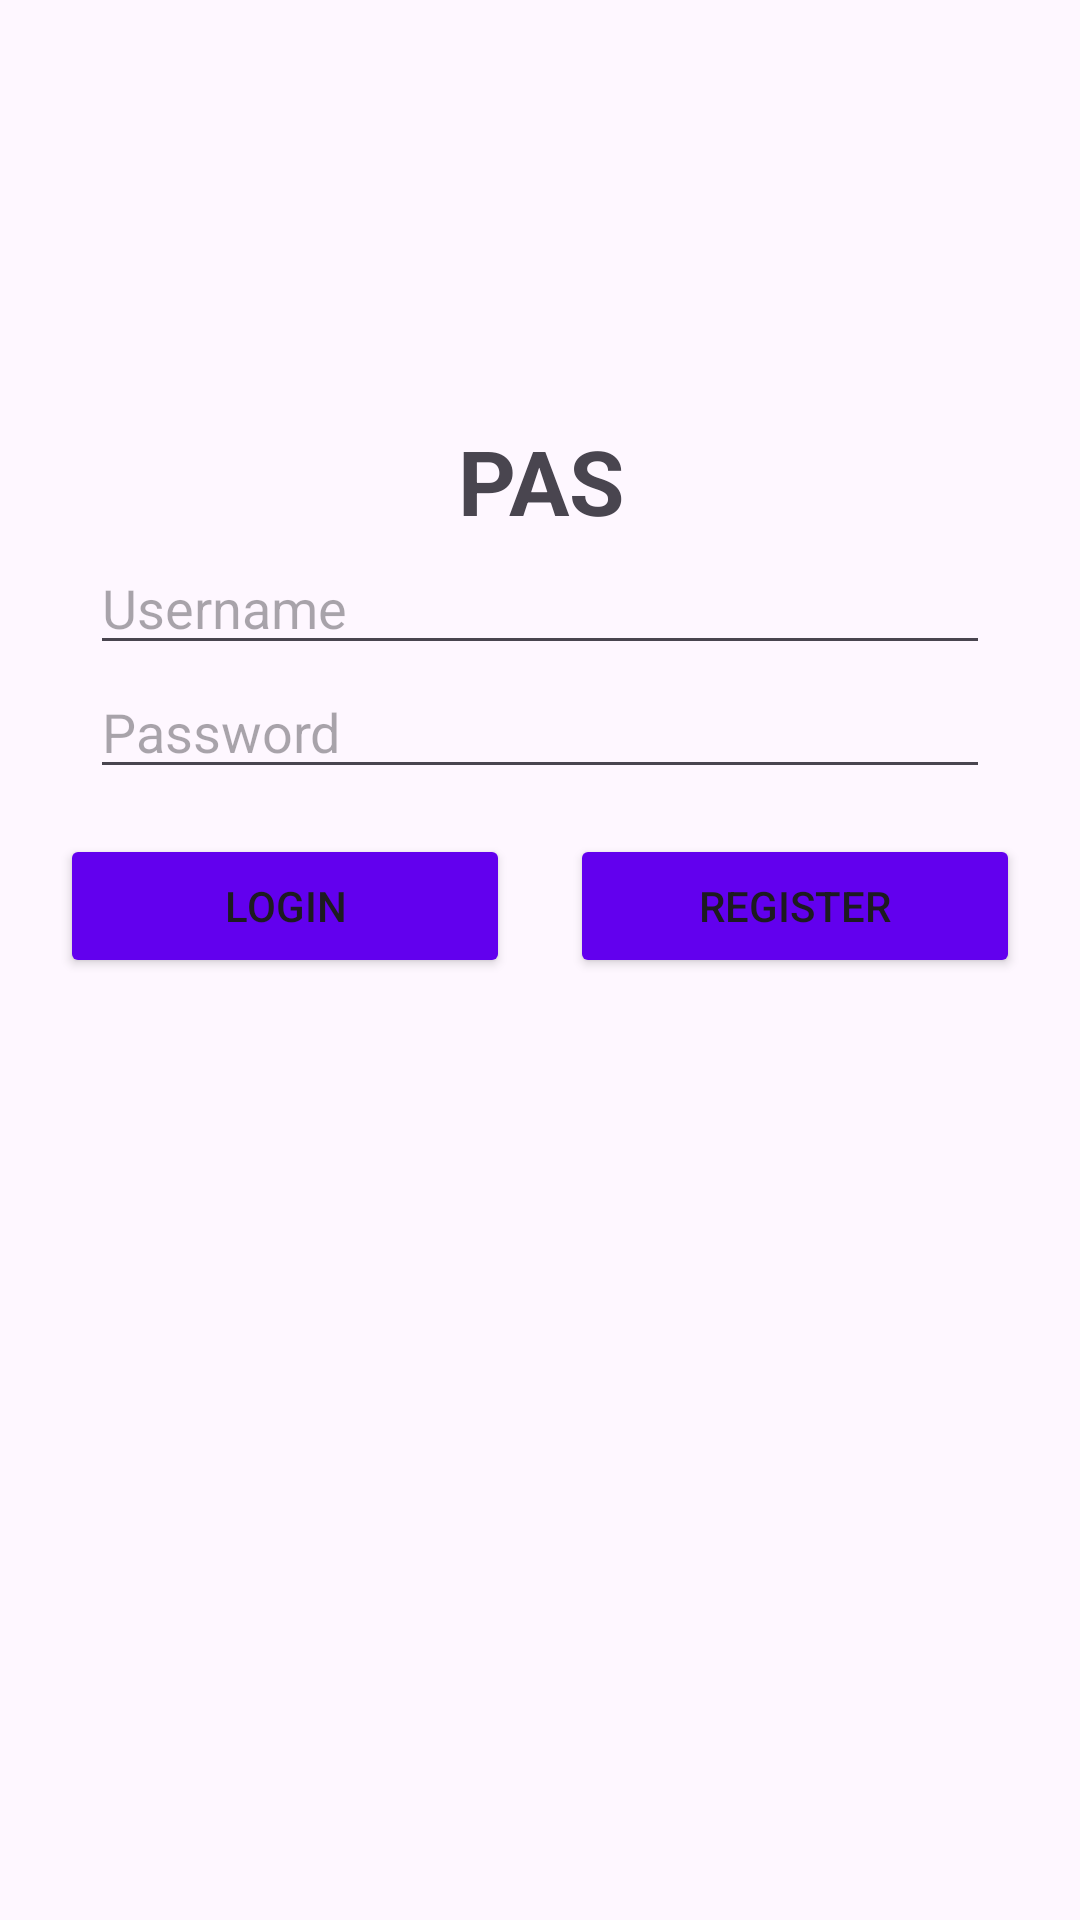

Here is an Android app screen rendered from its layout file. Give the layout XML and the strings, colors and styles it references.
<!-- AndroidManifest.xml: application theme Theme.Latihan3 -->
<!-- res/layout/activity_main.xml -->
<?xml version="1.0" encoding="utf-8"?>
<LinearLayout
    android:orientation="vertical"
    xmlns:android="http://schemas.android.com/apk/res/android"
    xmlns:app="http://schemas.android.com/apk/res-auto"
    xmlns:tools="http://schemas.android.com/tools"
    android:layout_width="match_parent"
    android:layout_height="match_parent"
    android:layout_margin="10dp"
    tools:context=".MainActivity">

    <ImageView
        android:src="@drawable/logo"
        android:layout_gravity="center"
        android:layout_marginVertical="20dp"
        android:layout_width="100dp"
        android:layout_height="100dp"/>

    <TextView
        android:text="PAS"
        android:textAlignment="center"
        android:textStyle="bold"
        android:textSize="30sp"
        android:layout_width="match_parent"
        android:layout_height="wrap_content"/>

    <EditText
        android:id="@+id/txtUsername"
        android:hint="Username"
        android:layout_gravity="center"
        android:layout_width="300dp"
        android:layout_height="wrap_content"/>

    <EditText
        android:id="@+id/txtPassword"
        android:inputType="textPassword"
        android:hint="Password"
        android:layout_marginBottom="15dp"
        android:layout_gravity="center"
        android:layout_width="300dp"
        android:layout_height="wrap_content"/>

    <LinearLayout
        android:orientation="horizontal"
        android:gravity="center"
        android:layout_width="match_parent"
        android:layout_height="wrap_content">

        <Button
            android:id="@+id/btnLogin"
            android:text="Login"
            android:backgroundTint="@color/design_default_color_primary"
            android:layout_marginHorizontal="10dp"
            android:layout_width="150dp"
            android:layout_height="wrap_content"/>

        <Button
            android:backgroundTint="@color/design_default_color_primary"
            android:id="@+id/btnRegister"
            android:text="Register"
            android:layout_marginHorizontal="10dp"
            android:layout_width="150dp"
            android:layout_height="wrap_content"/>


    </LinearLayout>


</LinearLayout>
<!-- resources referenced by this layout -->
<resources>
  <style name="Theme.Latihan3" parent="Base.Theme.Latihan3" />
  <style name="Base.Theme.Latihan3" parent="Theme.Material3.DayNight.NoActionBar">
  
      </style>
</resources>
